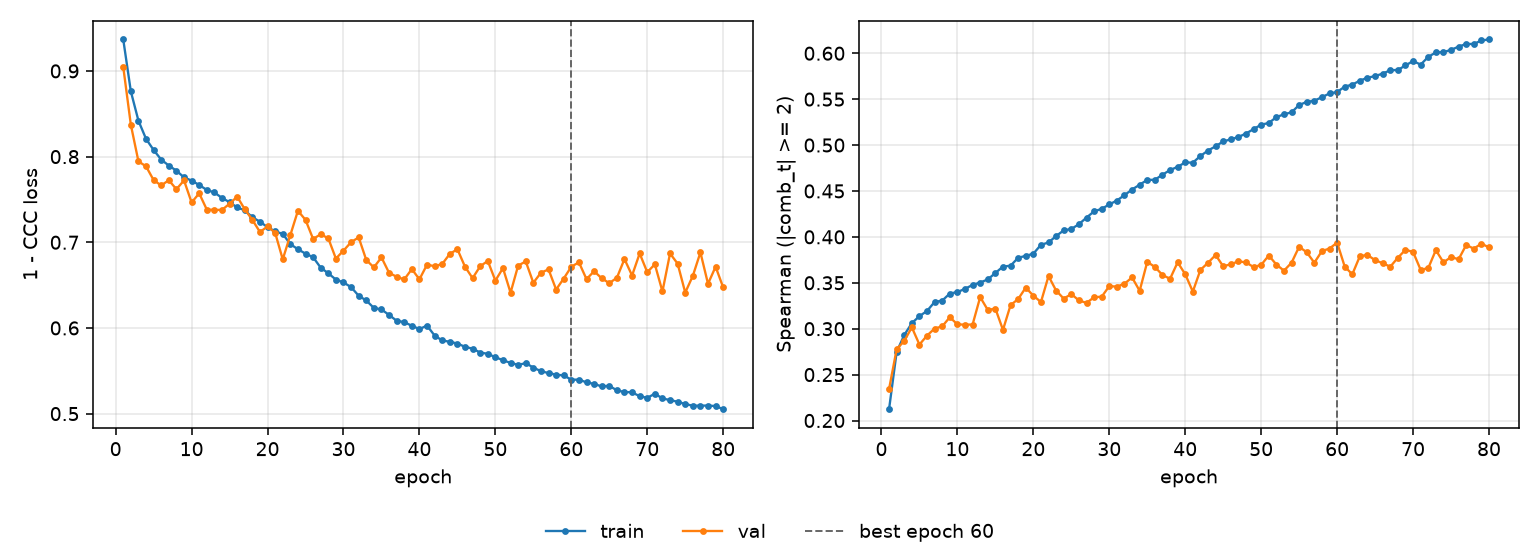

The file beside this chart, header and first rows:
epoch, tr_loss, vl_loss, tr_sp, vl_sp, is_best
1, 0.9367, 0.9046, 0.2123, 0.2342, False
2, 0.8761, 0.8371, 0.2747, 0.2777, False
3, 0.8419, 0.7944, 0.2931, 0.2866, False
4, 0.8207, 0.7887, 0.306, 0.3015, False
5, 0.8077, 0.7725, 0.3137, 0.2827, False
6, 0.7965, 0.7663, 0.3193, 0.2925, False
7, 0.7895, 0.7725, 0.3291, 0.3002, False
8, 0.7836, 0.7619, 0.3306, 0.3025, False
9, 0.7758, 0.7722, 0.3383, 0.3125, False
10, 0.772, 0.7465, 0.3399, 0.3047, False
11, 0.7669, 0.7571, 0.3434, 0.3044, False
12, 0.7611, 0.7382, 0.3477, 0.3045, False
13, 0.7581, 0.7378, 0.3503, 0.3344, False
14, 0.7518, 0.7377, 0.3536, 0.3204, False
15, 0.7468, 0.745, 0.3607, 0.3219, False
16, 0.7406, 0.7532, 0.3676, 0.2987, False
17, 0.7373, 0.7385, 0.3686, 0.3256, False
18, 0.7292, 0.7261, 0.3772, 0.3323, False
19, 0.7241, 0.712, 0.3793, 0.3447, False
20, 0.7175, 0.7185, 0.3817, 0.336, False
21, 0.7128, 0.7111, 0.3914, 0.329, False
22, 0.7097, 0.68, 0.3939, 0.3573, False
23, 0.6979, 0.7084, 0.4009, 0.3415, False
24, 0.6919, 0.7368, 0.4071, 0.3327, False
25, 0.6867, 0.7262, 0.4086, 0.3377, False
26, 0.6826, 0.7039, 0.4138, 0.3308, False
27, 0.6703, 0.7093, 0.421, 0.328, False
28, 0.6638, 0.7046, 0.4278, 0.3343, False
29, 0.6564, 0.681, 0.4305, 0.3348, False
30, 0.6531, 0.6902, 0.4353, 0.3463, False
31, 0.6477, 0.7001, 0.4396, 0.3458, False
32, 0.6375, 0.7057, 0.4454, 0.349, False
33, 0.6321, 0.6793, 0.4516, 0.3558, False
34, 0.6233, 0.6707, 0.4568, 0.3412, False
35, 0.6215, 0.6824, 0.4621, 0.3728, False
36, 0.6152, 0.6644, 0.4621, 0.3672, False
37, 0.6084, 0.6597, 0.4677, 0.3585, False
38, 0.6068, 0.6566, 0.4728, 0.3543, False
39, 0.6025, 0.6687, 0.4763, 0.3723, False
40, 0.5987, 0.6567, 0.4811, 0.3593, False
41, 0.6027, 0.6739, 0.4808, 0.3404, False
42, 0.5911, 0.672, 0.4881, 0.364, False
43, 0.5854, 0.6746, 0.494, 0.3718, False
44, 0.5838, 0.6865, 0.4986, 0.3803, False
45, 0.5818, 0.6919, 0.504, 0.3679, False
46, 0.5779, 0.6715, 0.5062, 0.3702, False
47, 0.5758, 0.6581, 0.5088, 0.3733, False
48, 0.5713, 0.672, 0.5125, 0.3722, False
49, 0.5698, 0.6782, 0.5173, 0.3671, False
50, 0.5658, 0.6553, 0.5222, 0.3695, False
51, 0.5623, 0.6698, 0.524, 0.3797, False
52, 0.5591, 0.6411, 0.5304, 0.3699, False
53, 0.5569, 0.6728, 0.5335, 0.3632, False
54, 0.5589, 0.6776, 0.5357, 0.3718, False
55, 0.5537, 0.6527, 0.5436, 0.3893, False
56, 0.5495, 0.6645, 0.547, 0.3832, False
57, 0.5473, 0.6683, 0.5483, 0.3719, False
58, 0.5455, 0.6448, 0.5521, 0.3845, False
59, 0.5445, 0.6577, 0.5562, 0.3873, False
60, 0.5396, 0.6714, 0.5577, 0.3938, True
... 20 more rows
